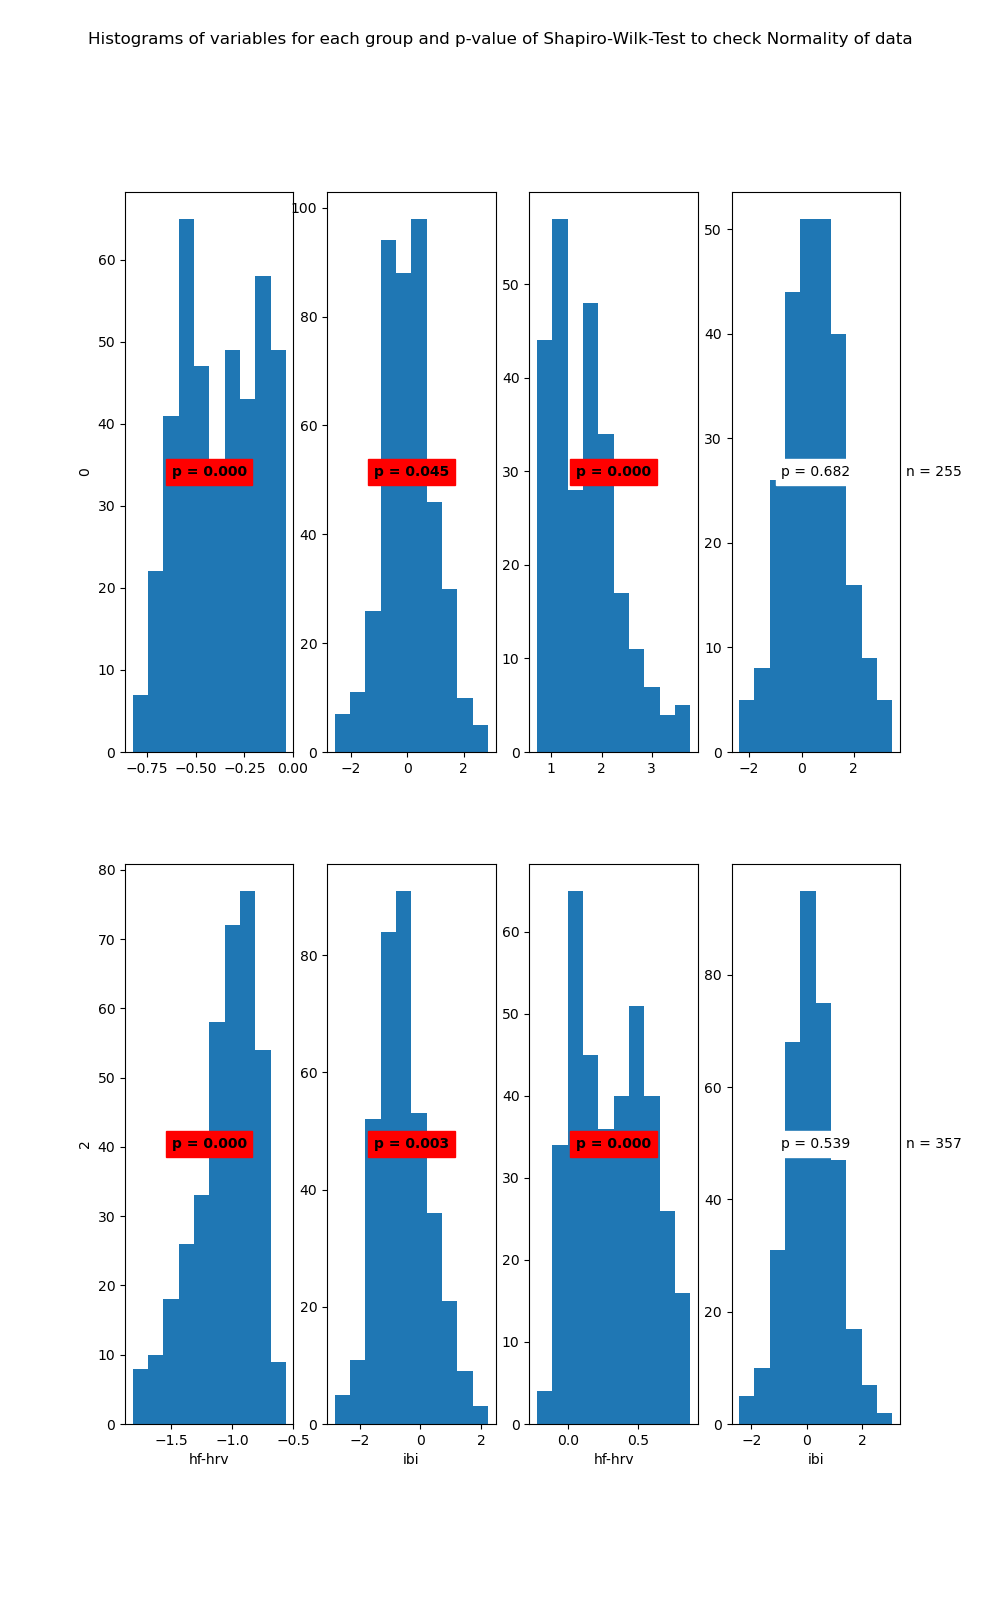

The data file committed next to this chart (first rows):
State	Variable	Statistic	Samples	p-value	Significance
0	hf-hrv	0.96	415	0.0	True
0	ibi	0.99	415	0.045	True
1	hf-hrv	0.94	255	0.0	True
1	ibi	1.0	255	0.682	False
2	hf-hrv	0.96	365	0.0	True
2	ibi	0.99	365	0.003	True
3	hf-hrv	0.96	357	0.0	True
3	ibi	1.0	357	0.539	False
